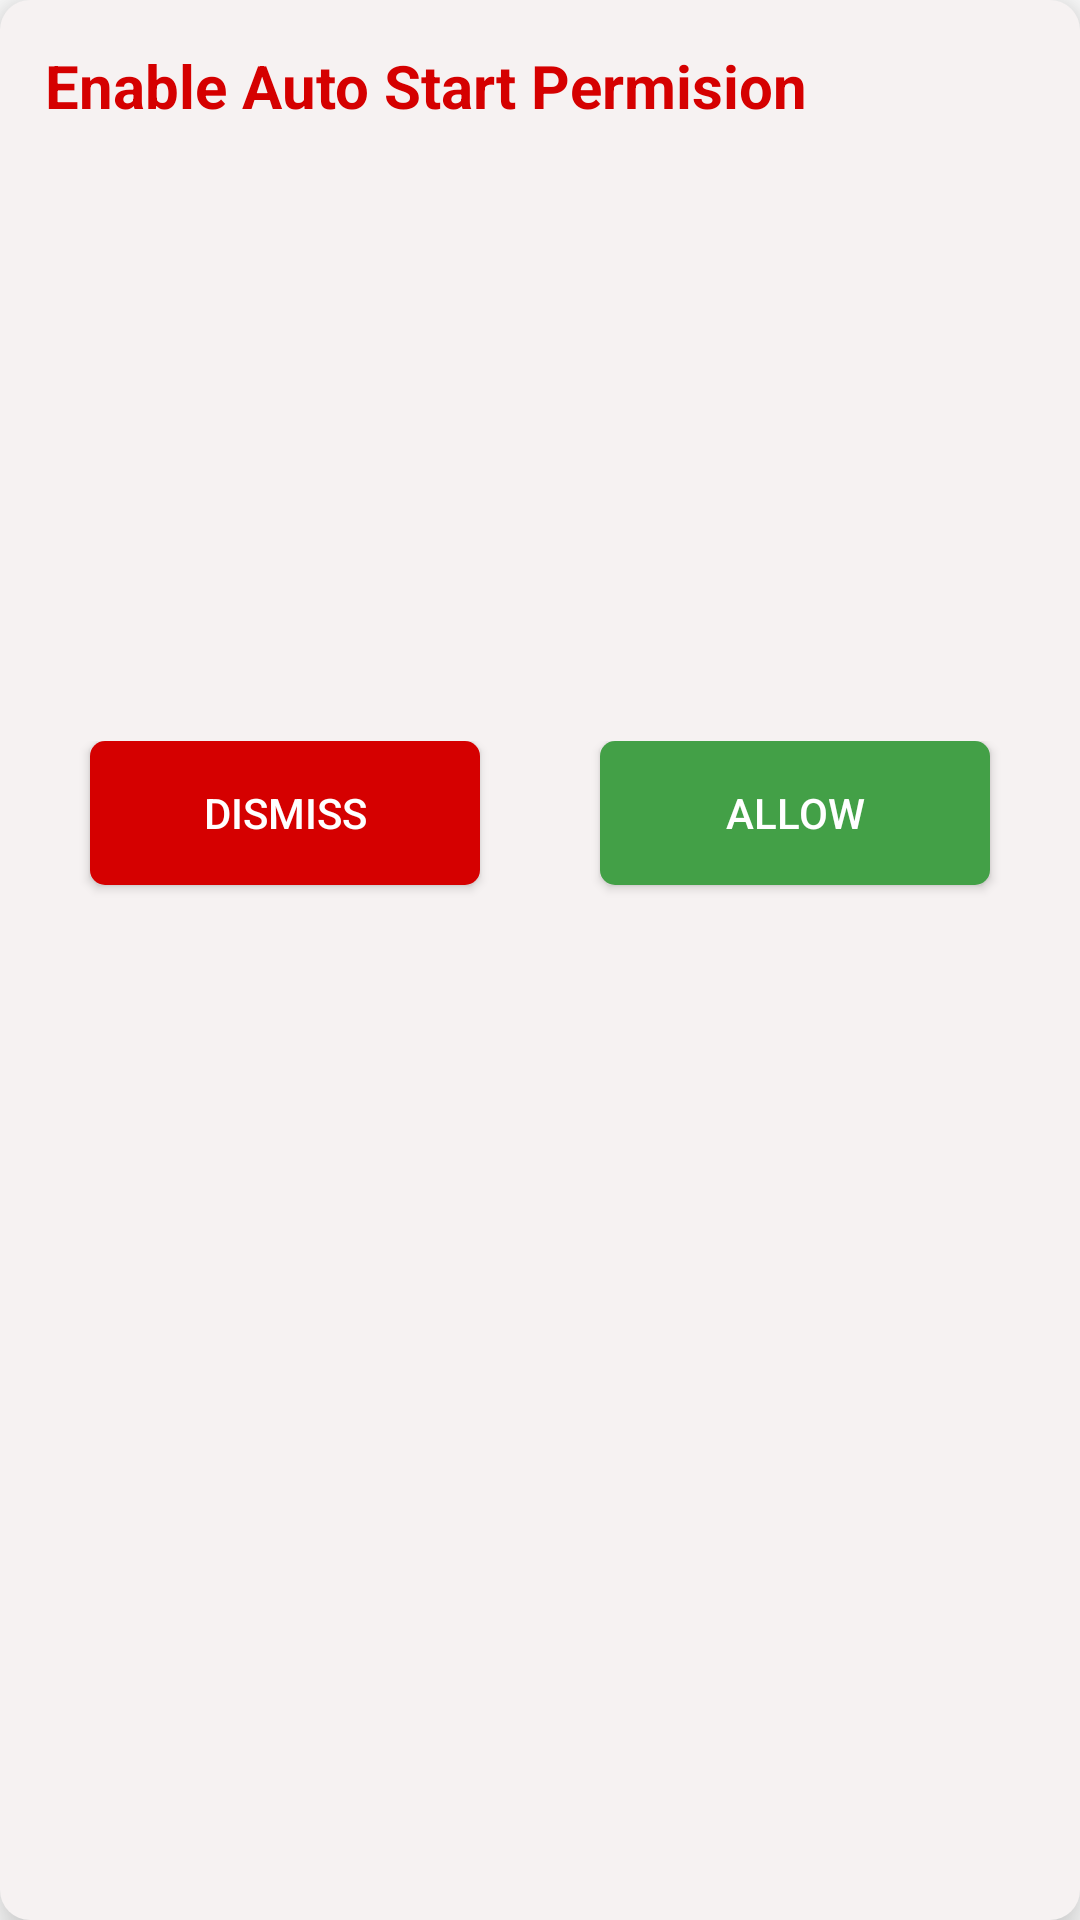

Android layout source for this screen:
<!-- AndroidManifest.xml: application theme Theme.Arasko -->
<!-- res/layout/auto_layout.xml -->
<?xml version="1.0" encoding="utf-8"?>
<LinearLayout xmlns:android="http://schemas.android.com/apk/res/android"
    android:layout_width="match_parent"
    android:elevation="10dp"
    android:background="@drawable/dialog_shape"
    xmlns:app="http://schemas.android.com/apk/res-auto"
    android:layout_height="wrap_content">
    <LinearLayout
        android:layout_margin="10dp"
        android:layout_width="match_parent"
        android:layout_height="match_parent"
        android:orientation="vertical">
        <TextView
            android:layout_width="match_parent"
            android:layout_height="wrap_content"
            android:text="Enable Auto Start Permision"
            android:layout_gravity="center"
            android:textColor="@color/main2"
            android:textStyle="bold"
            android:textSize="20sp"
            android:layout_margin="5dp"/>
        <LinearLayout
            android:layout_width="wrap_content"
            android:layout_height="200dp">
            <ImageView
                android:padding="50dp"
                android:layout_width="match_parent"
                android:layout_height="match_parent"
                android:src="@drawable/logo_splash"/>
        </LinearLayout>
        <LinearLayout
            android:layout_width="match_parent"
            android:layout_height="wrap_content"
            android:orientation="horizontal">
            <androidx.appcompat.widget.AppCompatButton
                android:textColor="@color/white"
                android:background="@drawable/button_shape"
                android:layout_weight="1"
                android:id="@+id/closeButton"
                android:layout_width="wrap_content"
                android:layout_height="wrap_content"
                android:layout_gravity="end"
                android:layout_marginStart="20dp"
                android:layout_marginEnd="20dp"
                android:layout_marginBottom="5dp"
                android:text="Dismiss"/>
            <androidx.appcompat.widget.AppCompatButton
                android:textColor="@color/white"
                android:background="@drawable/button_shape_green"
                android:layout_weight="1"
                android:id="@+id/buttonSubmit"
                android:layout_width="wrap_content"
                android:layout_height="wrap_content"
                android:layout_gravity="end"
                android:layout_marginStart="20dp"
                android:layout_marginEnd="20dp"
                android:layout_marginBottom="5dp"
                android:text="Allow"/>
        </LinearLayout>
    </LinearLayout>


</LinearLayout>
<!-- resources referenced by this layout -->
<resources>
  <color name="main2">#D50000</color>
  <color name="white">#FFFFFFFF</color>
  <!-- drawable button_shape (drawable) -->
  <?xml version="1.0" encoding="utf-8"?>
  <shape xmlns:android="http://schemas.android.com/apk/res/android">
      <corners android:radius="5dp"/>
  
      <gradient android:startColor="@color/main2" android:endColor="@color/main1" android:type="linear"/>
  </shape>
  <!-- drawable button_shape_green (drawable) -->
  <?xml version="1.0" encoding="utf-8"?>
  <shape xmlns:android="http://schemas.android.com/apk/res/android">
      <corners android:radius="5dp"/>
      
      <gradient android:startColor="#43A047" android:endColor="#43A047" android:type="linear"/>
  </shape>
  <!-- drawable dialog_shape (drawable) -->
  <?xml version="1.0" encoding="utf-8"?>
  <shape xmlns:android="http://schemas.android.com/apk/res/android">
      <corners android:radius="10dp"/>
          <solid android:color="#F6F2F2"/>
  
  </shape>
  <style name="Theme.Arasko" parent="Theme.MaterialComponents.DayNight.NoActionBar">
          
          <item name="colorPrimary">@color/main1</item>
          <item name="colorPrimaryVariant">@color/main1</item>
          <item name="colorOnPrimary">@color/white</item>
          
          <item name="colorSecondary">@color/main1</item>
          <item name="colorSecondaryVariant">@color/main2</item>
          <item name="colorOnSecondary">@color/black</item>
          
          <item name="android:statusBarColor" tools:targetApi="l">?attr/colorPrimaryVariant</item>
          
      </style>
  <color name="main1">#D50000</color>
  <color name="black">#FF000000</color>
</resources>
